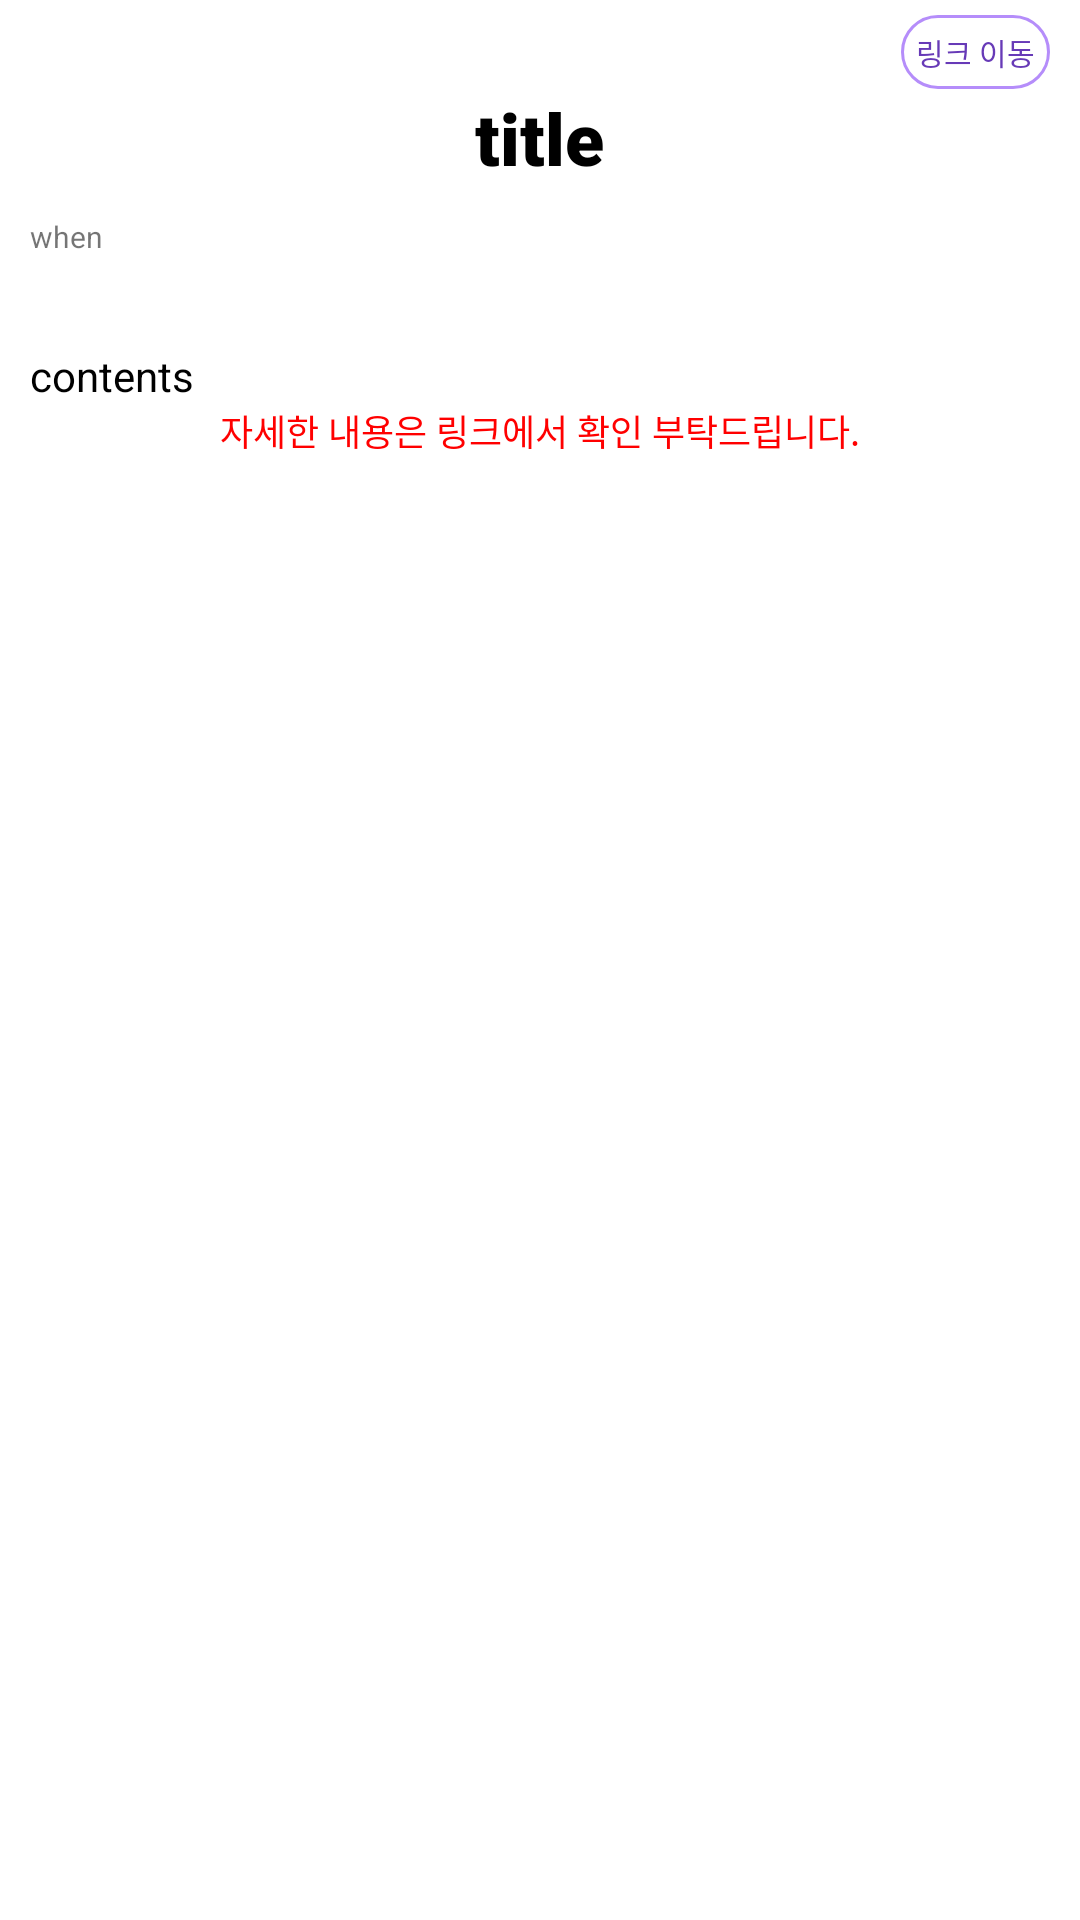

The Android layout XML behind this screen, and the referenced resources:
<!-- AndroidManifest.xml: application theme Theme.Waang -->
<!-- res/layout/activity_employ_page.xml -->
<?xml version="1.0" encoding="utf-8"?>
<ScrollView
    xmlns:android="http://schemas.android.com/apk/res/android"
    xmlns:app="http://schemas.android.com/apk/res-auto"
    xmlns:tools="http://schemas.android.com/tools"
    android:id="@+id/ScrollView1"
    android:layout_width="match_parent"
    android:layout_height="match_parent">

    <LinearLayout
        android:layout_width="match_parent"
        android:layout_height="match_parent"
        android:layout_marginStart="10dp"
        android:layout_marginLeft="10dp"
        android:layout_marginEnd="10dp"
        android:layout_marginRight="10dp"
        android:orientation="vertical"
        tools:context=".NoticePage">


        <TextView
            android:id="@+id/link"
            android:layout_width="wrap_content"
            android:layout_height="wrap_content"
            android:layout_gravity="right"
            android:layout_marginTop="5dp"
            android:background="@drawable/edge"
            android:fontFamily="@font/jua"
            android:padding="5dp"
            android:paddingLeft="5dp"
            android:paddingRight="5dp"
            android:text="링크 이동"
            android:textColor="#673AB7"
            android:textSize="10sp" />

        <TextView
            android:id="@+id/employTitle"
            android:layout_width="wrap_content"
            android:layout_height="wrap_content"
            android:layout_gravity="center"
            android:layout_marginTop="0dp"
            android:layout_marginBottom="10dp"
            android:fontFamily="sans-serif-black"
            android:text="title"
            android:textColor="#000000"
            android:textSize="24sp" />

        <TextView
            android:id="@+id/left"
            android:layout_width="match_parent"
            android:layout_height="wrap_content"
            android:layout_marginBottom="30dp"
            android:text="when"
            android:textSize="10sp" />

        <TextView
            android:id="@+id/employContents"
            android:layout_width="match_parent"
            android:layout_height="match_parent"
            android:text="contents"
            android:textColor="#000000" />

        <TextView
            android:id="@+id/textView12"
            android:layout_width="wrap_content"
            android:layout_height="wrap_content"
            android:layout_gravity="bottom|center"
            android:text="자세한 내용은 링크에서 확인 부탁드립니다."
            android:textColor="#FF0000"
            android:textSize="12sp" />

    </LinearLayout>
</ScrollView>
<!-- resources referenced by this layout -->
<resources>
  <!-- drawable edge (drawable-v24) -->
  <shape xmlns:android="http://schemas.android.com/apk/res/android" >
  
      <solid android:color="#FFFFFF" /> //배경색
  
      <stroke
          android:width="1dp"
          android:color="#B58DFA" /> //선색
      <corners
          android:topLeftRadius="15dp"
          android:topRightRadius="15dp"
          android:bottomLeftRadius="15dp"
          android:bottomRightRadius="15dp"  /> // 선 휘는각도
  
      />
  
  </shape>
  <style name="Theme.Waang" parent="Theme.MaterialComponents.DayNight.DarkActionBar">
          
          <item name="colorPrimary">@color/purple_500</item>
          <item name="colorPrimaryVariant">@color/purple_700</item>
          <item name="colorOnPrimary">@color/white</item>
          
          <item name="colorSecondary">@color/teal_200</item>
          <item name="colorSecondaryVariant">@color/teal_700</item>
          <item name="colorOnSecondary">@color/black</item>
          
          <item name="android:statusBarColor" tools:targetApi="l">?attr/colorPrimaryVariant</item>
          
      </style>
  <!-- not gathered from this repository: default colours our renderer supplied (Android Studio template values) -->
  <color name="purple_500">#FF6200EE</color>
  <color name="purple_700">#FF3700B3</color>
  <color name="teal_200">#FF03DAC5</color>
  <color name="teal_700">#FF018786</color>
  <color name="black">#FF000000</color>
  <color name="white">#FFFFFFFF</color>
</resources>
